6-way image classification set "processed" from GitHub (Agya-Aboagye-Otchere/CSCI-6379-3D-Printing-Defect-Detection-and-Correction); label vocabulary: bed adhesion, layer shifting, over extrusion, stringing, under extrusion, warping.

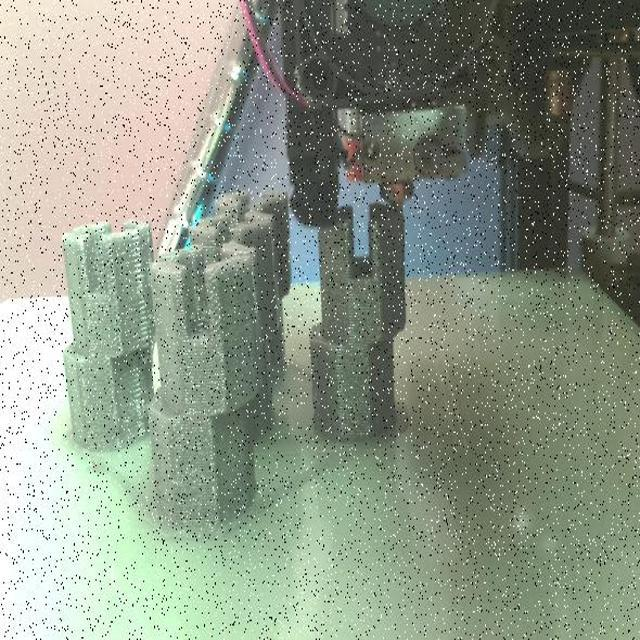
Label: layer shifting

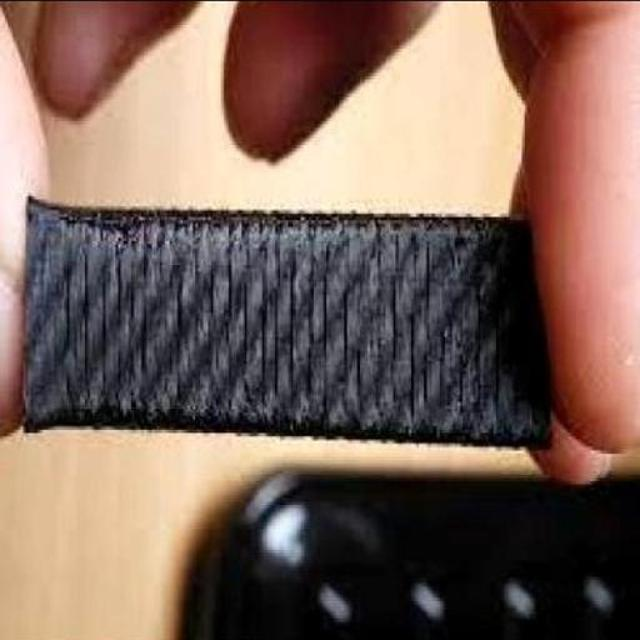
Label: under extrusion

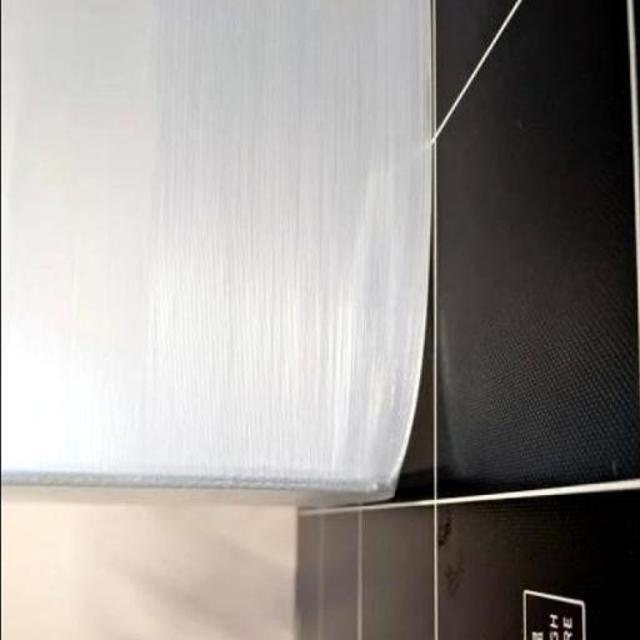
Label: warping

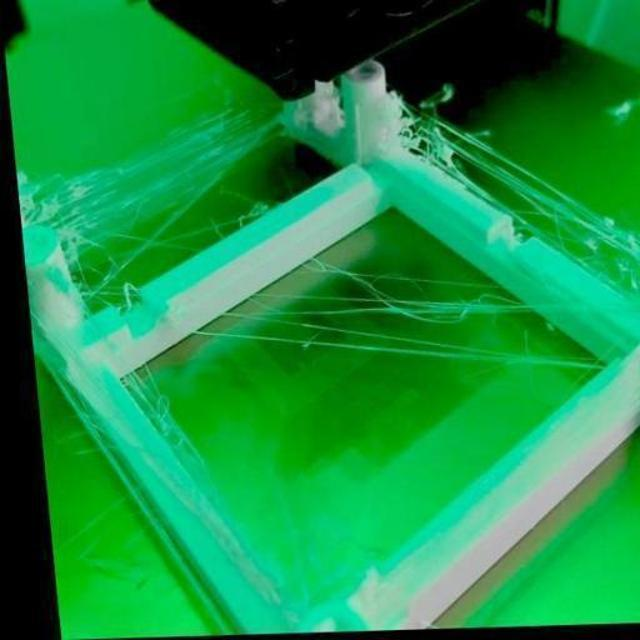
Label: stringing

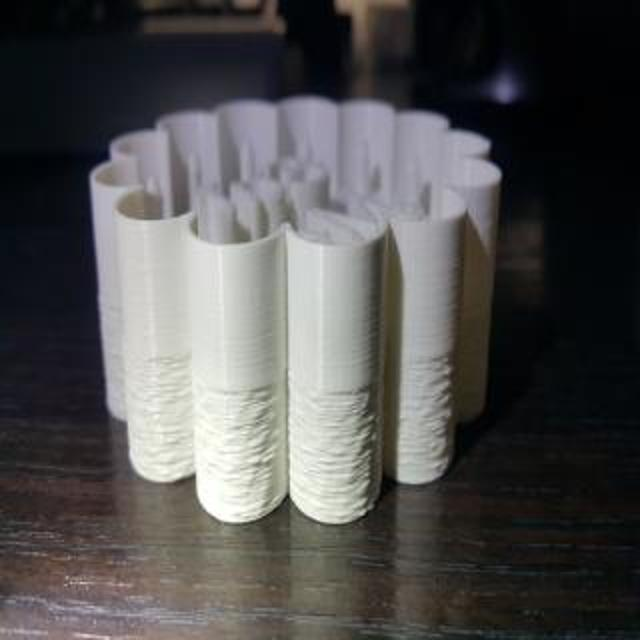
Label: over extrusion

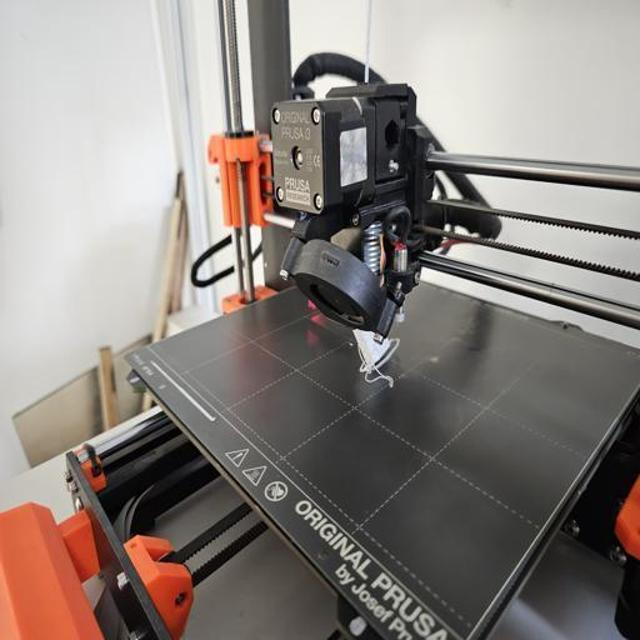
Label: bed adhesion
